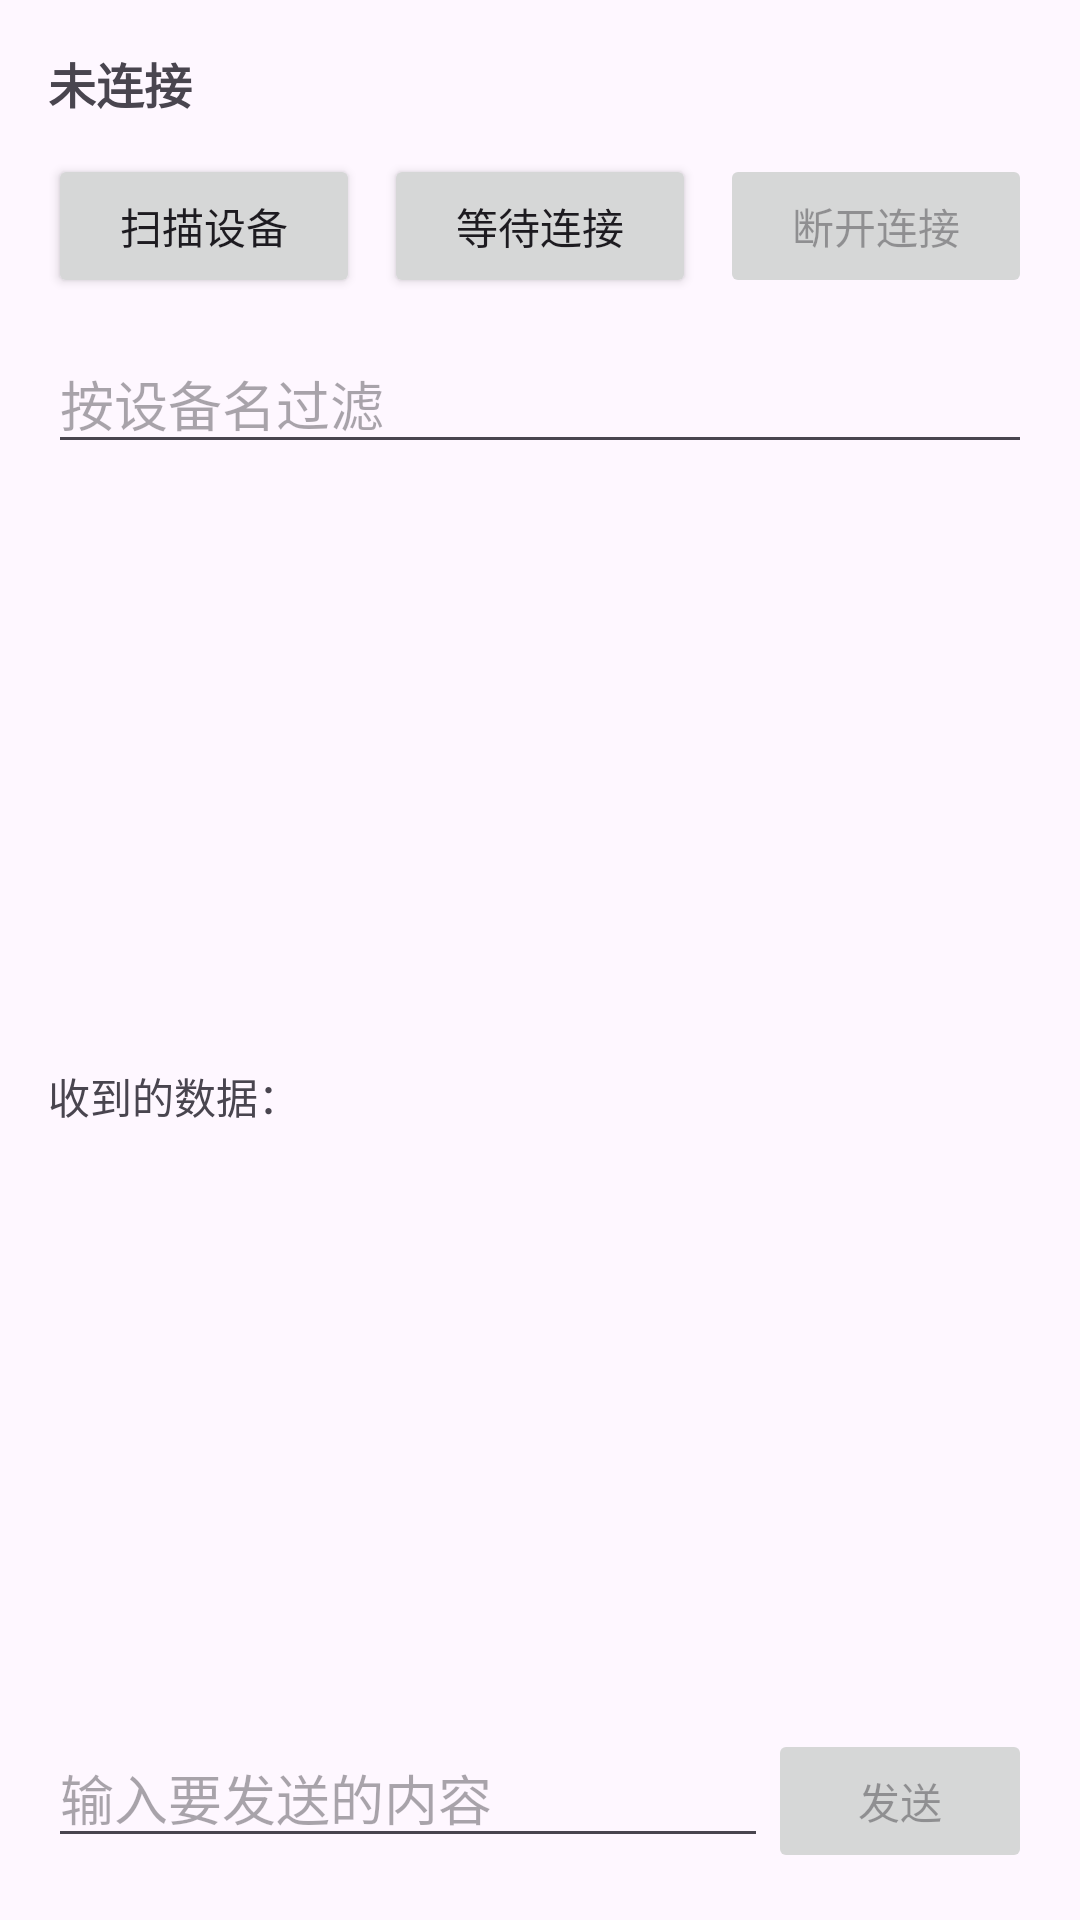

Here is an Android app screen rendered from its layout file. Give the layout XML and the strings, colors and styles it references.
<!-- AndroidManifest.xml: application theme Theme.AndroidBlueTooth -->
<!-- res/layout/activity_classic_blue.xml -->
<?xml version="1.0" encoding="utf-8"?>
<LinearLayout xmlns:android="http://schemas.android.com/apk/res/android"
    xmlns:tools="http://schemas.android.com/tools"
    android:id="@+id/main"
    android:layout_width="match_parent"
    android:layout_height="match_parent"
    android:orientation="vertical"
    android:padding="16dp"
    tools:context=".ClassicBlueActivity">

    <TextView
        android:id="@+id/tvStatus"
        android:layout_width="match_parent"
        android:layout_height="wrap_content"
        android:text="@string/status_idle"
        android:textSize="16sp"
        android:textStyle="bold" />

    <LinearLayout
        android:layout_width="match_parent"
        android:layout_height="wrap_content"
        android:layout_marginTop="12dp"
        android:orientation="horizontal">

        <Button
            android:id="@+id/btnScan"
            android:layout_width="0dp"
            android:layout_height="wrap_content"
            android:layout_weight="1"
            android:text="@string/action_scan" />

        <Button
            android:id="@+id/btnListen"
            android:layout_width="0dp"
            android:layout_height="wrap_content"
            android:layout_marginStart="8dp"
            android:layout_weight="1"
            android:text="@string/action_listen" />

        <Button
            android:id="@+id/btnDisconnect"
            android:layout_width="0dp"
            android:layout_height="wrap_content"
            android:layout_marginStart="8dp"
            android:layout_weight="1"
            android:enabled="false"
            android:text="@string/action_disconnect" />
    </LinearLayout>

    <EditText
        android:id="@+id/etFilter"
        android:layout_width="match_parent"
        android:layout_height="wrap_content"
        android:layout_marginTop="12dp"
        android:hint="@string/filter_hint"
        android:inputType="text" />

    <ListView
        android:id="@+id/listDevices"
        android:layout_width="match_parent"
        android:layout_height="0dp"
        android:layout_marginTop="8dp"
        android:layout_weight="1" />

    <TextView
        android:layout_width="match_parent"
        android:layout_height="wrap_content"
        android:text="@string/received_label" />

    <ScrollView
        android:layout_width="match_parent"
        android:layout_height="0dp"
        android:layout_weight="1">

        <TextView
            android:id="@+id/tvReceived"
            android:layout_width="match_parent"
            android:layout_height="wrap_content"
            android:fontFamily="monospace"
            android:textIsSelectable="true" />
    </ScrollView>

    <LinearLayout
        android:layout_width="match_parent"
        android:layout_height="wrap_content"
        android:layout_marginTop="8dp"
        android:orientation="horizontal">

        <EditText
            android:id="@+id/etMessage"
            android:layout_width="0dp"
            android:layout_height="wrap_content"
            android:layout_weight="1"
            android:hint="@string/message_hint"
            android:inputType="text" />

        <Button
            android:id="@+id/btnSend"
            android:layout_width="wrap_content"
            android:layout_height="wrap_content"
            android:enabled="false"
            android:text="@string/action_send" />
    </LinearLayout>

</LinearLayout>
<!-- resources referenced by this layout -->
<resources>
  <string name="action_disconnect">断开连接</string>
  <string name="action_listen">等待连接</string>
  <string name="action_scan">扫描设备</string>
  <string name="action_send">发送</string>
  <string name="filter_hint">按设备名过滤</string>
  <string name="message_hint">输入要发送的内容</string>
  <string name="received_label">收到的数据：</string>
  <string name="status_idle">未连接</string>
  <style name="Theme.AndroidBlueTooth" parent="Base.Theme.AndroidBlueTooth" />
  <style name="Base.Theme.AndroidBlueTooth" parent="Theme.Material3.DayNight.NoActionBar">
          
          
      </style>
</resources>
